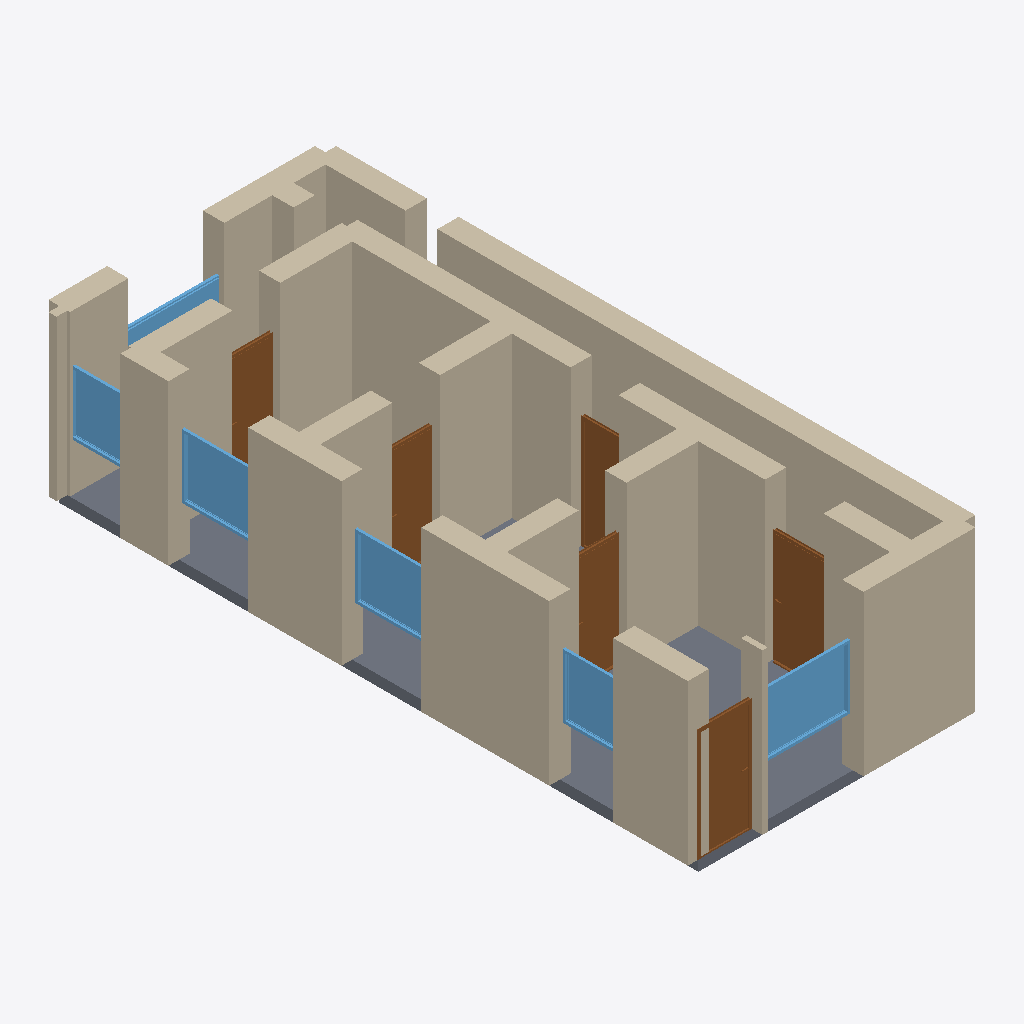
Isometric view of an IFC building model (IFC-SPF (STEP), schema IFC4, length unit metre), seen from the south-west, elements coloured by IFC class: 27 walls (beige), 6 doors (brown), 6 windows (light blue), 1 slab (grey).
Extent 5.4 m × 12.4 m × 3.2 m (x, y, z). Storeys (1): Ground Floor at 0.00 m. Elements (43): 27 IfcWall, 8 IfcDoor, 7 IfcWindow, 1 IfcSlab.

HEADER;
FILE_DESCRIPTION(('ViewDefinition[DesignTransferView]'),'2;1');
FILE_NAME('/dev/null','2026-05-05T14:38:17+05:30',(''),(''),'IfcOpenShell 0.8.5','IfcOpenShell 0.8.5','Nobody');
FILE_SCHEMA(('IFC4'));
ENDSEC;
DATA;
#1=IFCPROJECT('2U1$jHkmf0eBbLPczLkdos',$,'A Bordeaux Échoppe simple — single-storey pierre blonde de B',$,$,$,$,(#10),#5);
#12=IFCSITE('0joleN6y55hee4IR2j7Rkj',$,'Site',$,$,$,$,$,$,$,$,$,$,$);
#13=IFCBUILDING('2CftDifX16hf_5u9orDaZ2',$,'Building',$,$,$,$,$,$,$,$,$);
#16=IFCBUILDINGSTOREY('0ElK1FTBXAzulUOqqBWhEZ',$,'Ground Floor',$,$,#22,$,$,$,$);
#68=IFCWALL('2eh6CC7Vr1_eW7rtQ0RMmo',$,'Exterior Wall',$,$,#89,#84,$,$);
#222=IFCWALL('3UKAExvh1DDeRezOVphA31',$,'Exterior Wall',$,$,#243,#238,$,$);
#46=IFCWALL('3irhhx8ST1iu6vgUIbOS9J',$,'Exterior Wall',$,$,#67,#62,$,$);
#1840=IFCSLAB('2bZETekLz8cw6WIDnWq7A7',$,'Floor',$,$,#1857,#1852,$,.FLOOR.);
#200=IFCWALL('1fLXMaver9w9VkoEZyal6Y',$,'Exterior Wall',$,$,#221,#216,$,$);
#244=IFCWALL('3HeCwJnLv1lPdOFz092245',$,'Exterior Wall',$,$,#265,#260,$,$);
#464=IFCWALL('0Urd1_IKXDxwqRtNsWioSM',$,'Interior Wall',$,$,#485,#480,$,$);
#508=IFCWALL('2_c6lPIHf7txIh$tiDB6V8',$,'Interior Wall',$,$,#529,#524,$,$);
#310=IFCWALL('0a059YpDPDvetBGyjTmh6w',$,'Interior Wall',$,$,#331,#326,$,$);
#288=IFCWALL('0mDzM46iD3cg6xmVsetBW_',$,'Interior Wall',$,$,#309,#304,$,$);
#530=IFCWALL('2TRLjkp4fBvOzlSXTwHVLm',$,'Interior Wall',$,$,#551,#546,$,$);
#178=IFCWALL('1eo9CI9611Aw_5Jif$pcji',$,'Exterior Wall',$,$,#199,#194,$,$);
#398=IFCWALL('042eKWwtrCGxt58To0RpVA',$,'Interior Wall',$,$,#419,#414,$,$);
#112=IFCWALL('3B0Z8IAqX1QxVJOvYeRMW$',$,'Exterior Wall',$,$,#133,#128,$,$);
#134=IFCWALL('35cbaBwrfFZhXd2xsozwFW',$,'Exterior Wall',$,$,#155,#150,$,$);
#552=IFCWALL('1rL3r2XCj5rR5R3Nian3ta',$,'Interior Wall',$,$,#573,#568,$,$);
#90=IFCWALL('0AlyehUC90ARv6CP7_2ZG9',$,'Exterior Wall',$,$,#111,#106,$,$);
#486=IFCWALL('17wLrUc5LDHB34gjQ_yJYu',$,'Interior Wall',$,$,#507,#502,$,$);
#618=IFCDOOR('3FAjy6wTj8xff85fcLpI9x',$,'Door',$,$,#702,#697,$,2.1,1.0,$,$,$);
#1298=IFCWINDOW('3DXHrvDNP2hAO8hRyzm28V',$,'Window',$,$,#1352,#1347,$,1.2,1.8,$,$,$);
#703=IFCDOOR('1K7cJUYJj4R8lsec9JiUON',$,'Door',$,$,#787,#782,$,2.1,1.1,$,$,$);
#266=IFCWALL('0$8oZkrmPAreStaC0nTQBh',$,'Interior Wall',$,$,#287,#282,$,$);
#332=IFCWALL('0LZw9L3cvAOfTK3c_lQAzW',$,'Interior Wall',$,$,#353,#348,$,$);
#1408=IFCWINDOW('2YeJw_r$X9HwEWb2hit1b6',$,'Window',$,$,#1462,#1457,$,1.2,1.5,$,$,$);
#1463=IFCWINDOW('2gBQ9YN1zAIfrAPZ3KfRPs',$,'Window',$,$,#1517,#1512,$,1.2,1.5,$,$,$);
#958=IFCDOOR('3kDFTwb_f3xAGCaPo0oFTz',$,'Door',$,$,#1042,#1037,$,2.1,0.9,$,$,$);
#1043=IFCDOOR('0uO6hJ$2fDlPYLbnBsFAe6',$,'Door',$,$,#1127,#1122,$,2.1,0.9,$,$,$);
#1128=IFCDOOR('1fq$T$f5L1XOhorxMxJpYX',$,'Door',$,$,#1212,#1207,$,2.1,0.9,$,$,$);
#1353=IFCWINDOW('3VZd7X4814hu_l8R2_Nn5E',$,'Window',$,$,#1407,#1402,$,1.2,1.2,$,$,$);
#23=IFCWALL('09VrN0iGP4CfummiXA5t7u',$,'Exterior Wall',$,$,#45,#39,$,$);
#420=IFCWALL('1ao34ndabB$fe6X4HxctjO',$,'Interior Wall',$,$,#441,#436,$,$);
#1573=IFCWINDOW('1BLUcZ57b7LhSq_uLPn0PQ',$,'Window',$,$,#1627,#1622,$,1.2,1.2,$,$,$);
#156=IFCWALL('0CM3Q4TQX8lgf$Joq5GkMh',$,'Exterior Wall',$,$,#177,#172,$,$);
#788=IFCDOOR('0H$H3OdCP51x_GLhLU9VkE',$,'Door',$,$,#872,#867,$,2.1,0.9,$,$,$);
#574=IFCWALL('2u6fS9HUDDoQDTih9MECP_',$,'Interior Wall',$,$,#595,#590,$,$);
#1518=IFCWINDOW('3DnXwjaFT2JOmuQVkTmMTL',$,'Window',$,$,#1572,#1567,$,1.2,1.8,$,$,$);
#442=IFCWALL('2suNrs0Tv2P8L1JVDn_4fF',$,'Interior Wall',$,$,#463,#458,$,$);
#376=IFCWALL('0IaX87Lgn9dhdh$u7bOTuS',$,'Interior Wall',$,$,#397,#392,$,$);
#354=IFCWALL('2fdcTfCxn5SwEXP$GTpaoM',$,'Interior Wall',$,$,#375,#370,$,$);
#596=IFCWALL('3sp1r3O7v7px5VnZoq98d2',$,'Interior Wall',$,$,#617,#612,$,$);
ENDSEC;
